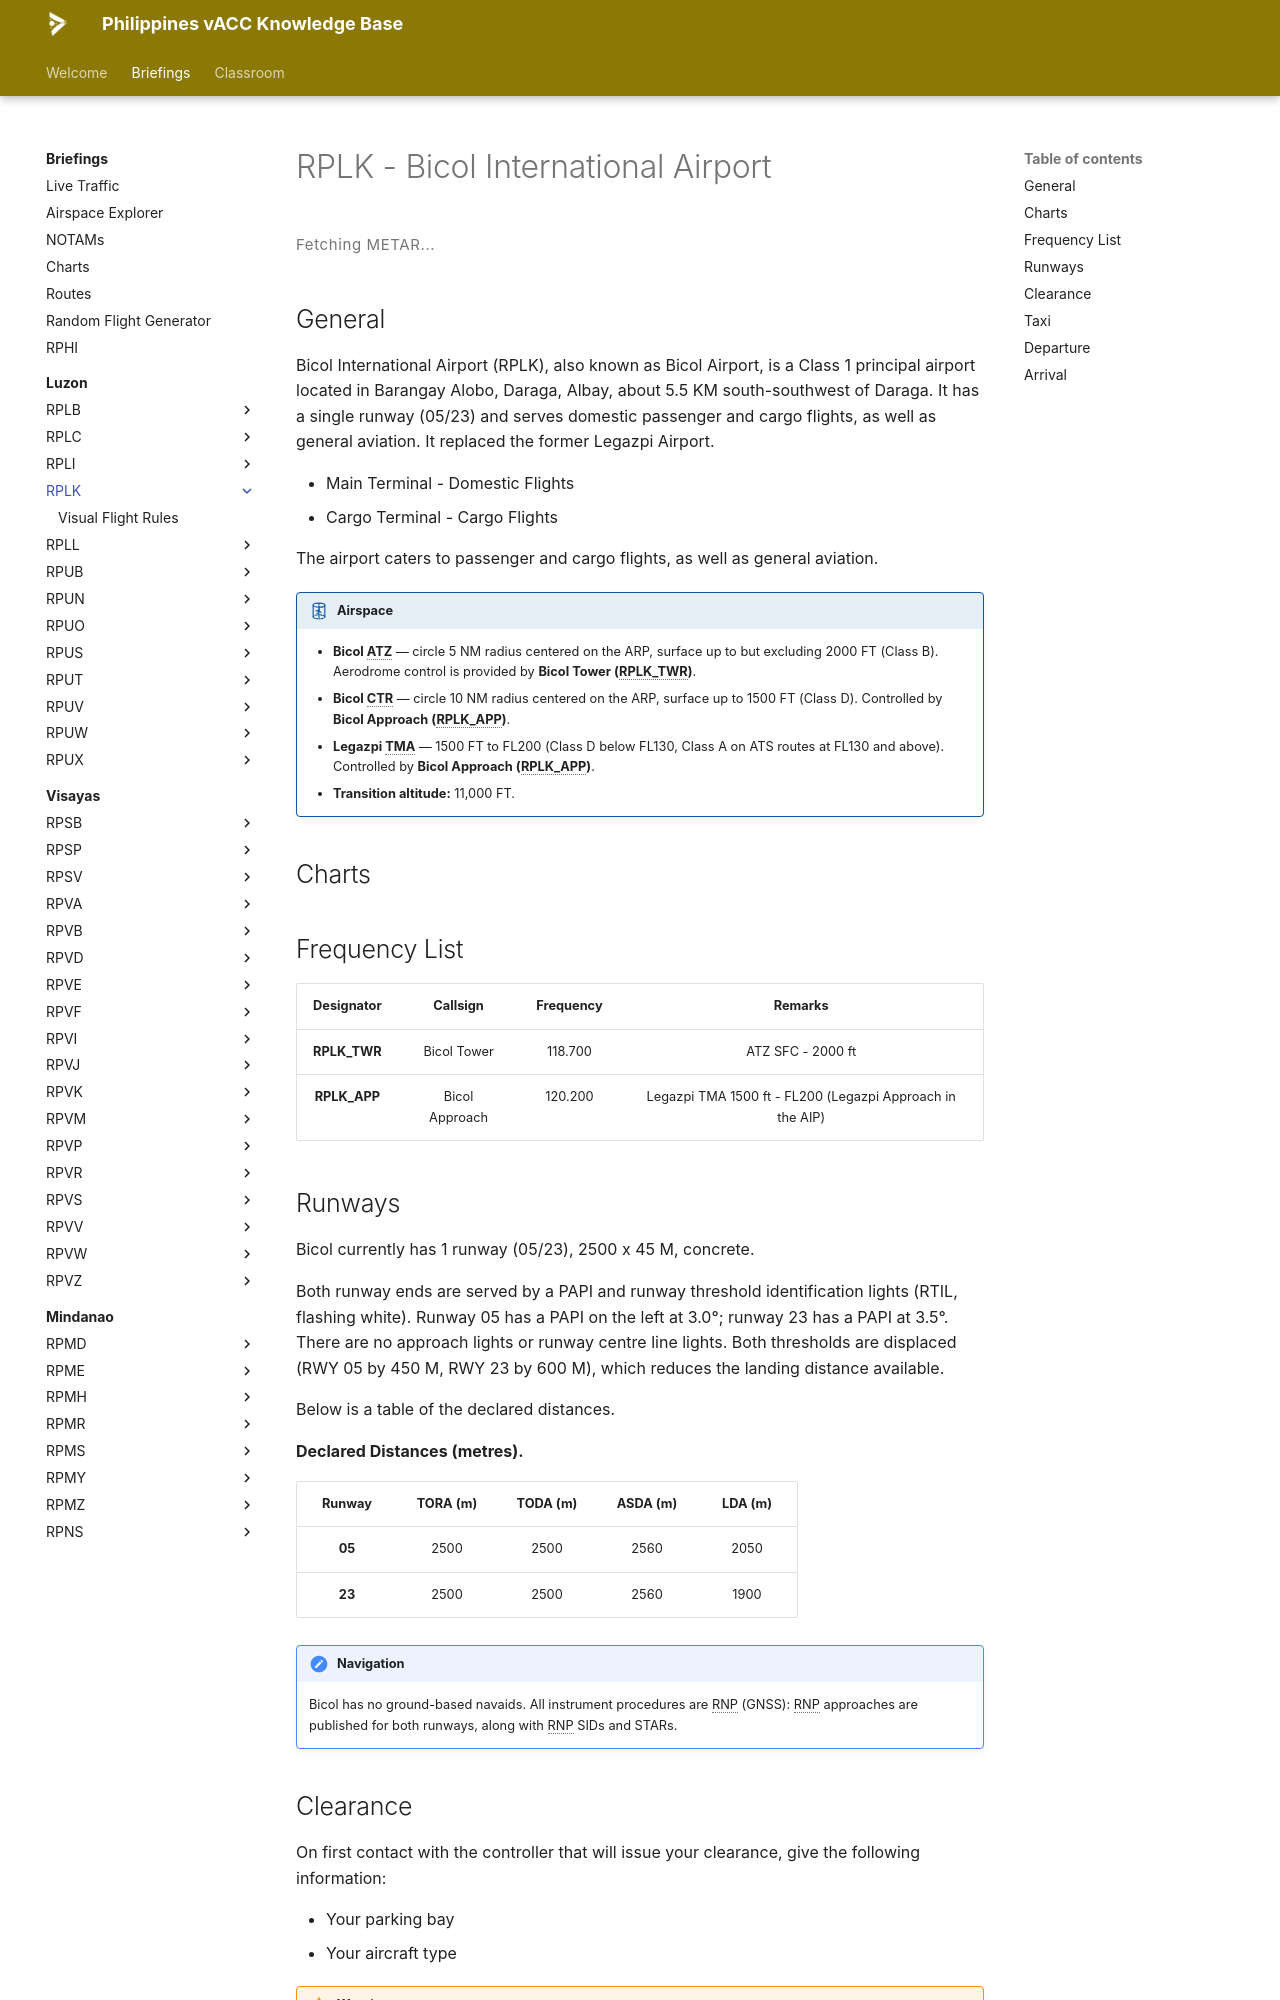

repository: vatsimph/learn · page: briefings/luzon/RPLK/index.html · generator: mkdocs

# RPLK - Bicol International Airport

<div class="metar-widget" data-icao="RPLK">
<style>
.metar-widget {
  margin: 1rem 0;
}
.metar-card {
  display: flex;
  flex-direction: column;
  gap: 0.45rem;
  padding: 0.75rem 1rem;
  border: 1px solid var(--md-default-fg-color--lightest);
  border-left: 4px solid var(--md-primary-fg-color, #4051b5);
  border-radius: 4px;
  background: var(--md-code-bg-color);
}
.metar-raw {
  font-family: var(--md-code-font, monospace);
  font-size: 0.75rem;
  line-height: 1.7;
  color: var(--md-default-fg-color);
  white-space: pre-wrap;
  letter-spacing: 0.02em;
}
.metar-loading {
  font-size: 0.75rem;
  color: var(--md-default-fg-color--light);
  letter-spacing: 0.04em;
  padding: 0.25rem 0;
}
</style>

<div class="metar-loading" id="metar-loading-RPLK">Fetching METAR...</div>
<div class="metar-card" id="metar-card-RPLK" style="display:none;"></div>
</div>

<script>
(function () {
  var ICAO = "RPLK";
  var loadingEl = document.getElementById("metar-loading-" + ICAO);
  var cardEl    = document.getElementById("metar-card-" + ICAO);

  function render(metar) {
    cardEl.innerHTML = '<div class="metar-raw">' + metar + '</div>';
    cardEl.style.display = "";
    loadingEl.style.display = "none";
  }

  function renderError(msg) {
    cardEl.innerHTML = '<div class="metar-raw" style="color:#b71c1c;">' + msg + '</div>';
    cardEl.style.display = "";
    loadingEl.style.display = "none";
  }

  function fetchMetar() {
    fetch("https://metar.vatsim.net/" + ICAO + "?format=json")
      .then(function(r) {
        if (!r.ok) throw new Error("HTTP " + r.status);
        return r.json();
      })
      .then(function(data) {
        if (!data || !data.length || !data[0].metar) {
          renderError("No METAR available for " + ICAO + ".");
          return;
        }
        render(data[0].metar);
      })
      .catch(function(e) {
        renderError(e.message || "Network error.");
      });
  }

  fetchMetar();
  setInterval(fetchMetar, 5000);
})();
</script>

## General
Bicol International Airport (RPLK), also known as Bicol Airport, is a Class 1 principal airport located in Barangay Alobo, Daraga, Albay, about 5.5 KM south-southwest of Daraga. It has a single runway (05/23) and serves domestic passenger and cargo flights, as well as general aviation. It replaced the former Legazpi Airport.

- Main Terminal - Domestic Flights
- Cargo Terminal - Cargo Flights

The airport caters to passenger and cargo flights, as well as general aviation.

!!! airspace "Airspace"

    - **Bicol ATZ** — circle 5 NM radius centered on the ARP, surface up to but excluding 2000 FT (Class B). Aerodrome control is provided by **Bicol Tower (RPLK_TWR)**.
    - **Bicol CTR** — circle 10 NM radius centered on the ARP, surface up to 1500 FT (Class D). Controlled by **Bicol Approach (RPLK_APP)**.
    - **Legazpi TMA** — 1500 FT to FL200 (Class D below FL130, Class A on ATS routes at FL130 and above). Controlled by **Bicol Approach (RPLK_APP)**.
    - **Transition altitude:** 11,000 FT.

## Charts
<div class="chart-picker" data-icao="RPLK"></div>

## Frequency List
<table>
  <thead>
    <tr>
      <th style="text-align:center">Designator</th>
      <th style="text-align:center">Callsign</th>
      <th style="text-align:center">Frequency</th>
      <th style="text-align:center">Remarks</th>
    </tr>
  </thead>
  <tbody>
    <tr>
      <td style="text-align:center"><strong>RPLK_TWR</strong></td>
      <td style="text-align:center">Bicol Tower</td>
      <td style="text-align:center">118.700</td>
      <td style="text-align:center">ATZ SFC - 2000 ft</td>
    </tr>
    <tr>
      <td style="text-align:center"><strong>RPLK_APP</strong></td>
      <td style="text-align:center">Bicol Approach</td>
      <td style="text-align:center">120.200</td>
      <td style="text-align:center">Legazpi TMA 1500 ft - FL200 (Legazpi Approach in the AIP)</td>
    </tr>
  </tbody>
</table>
